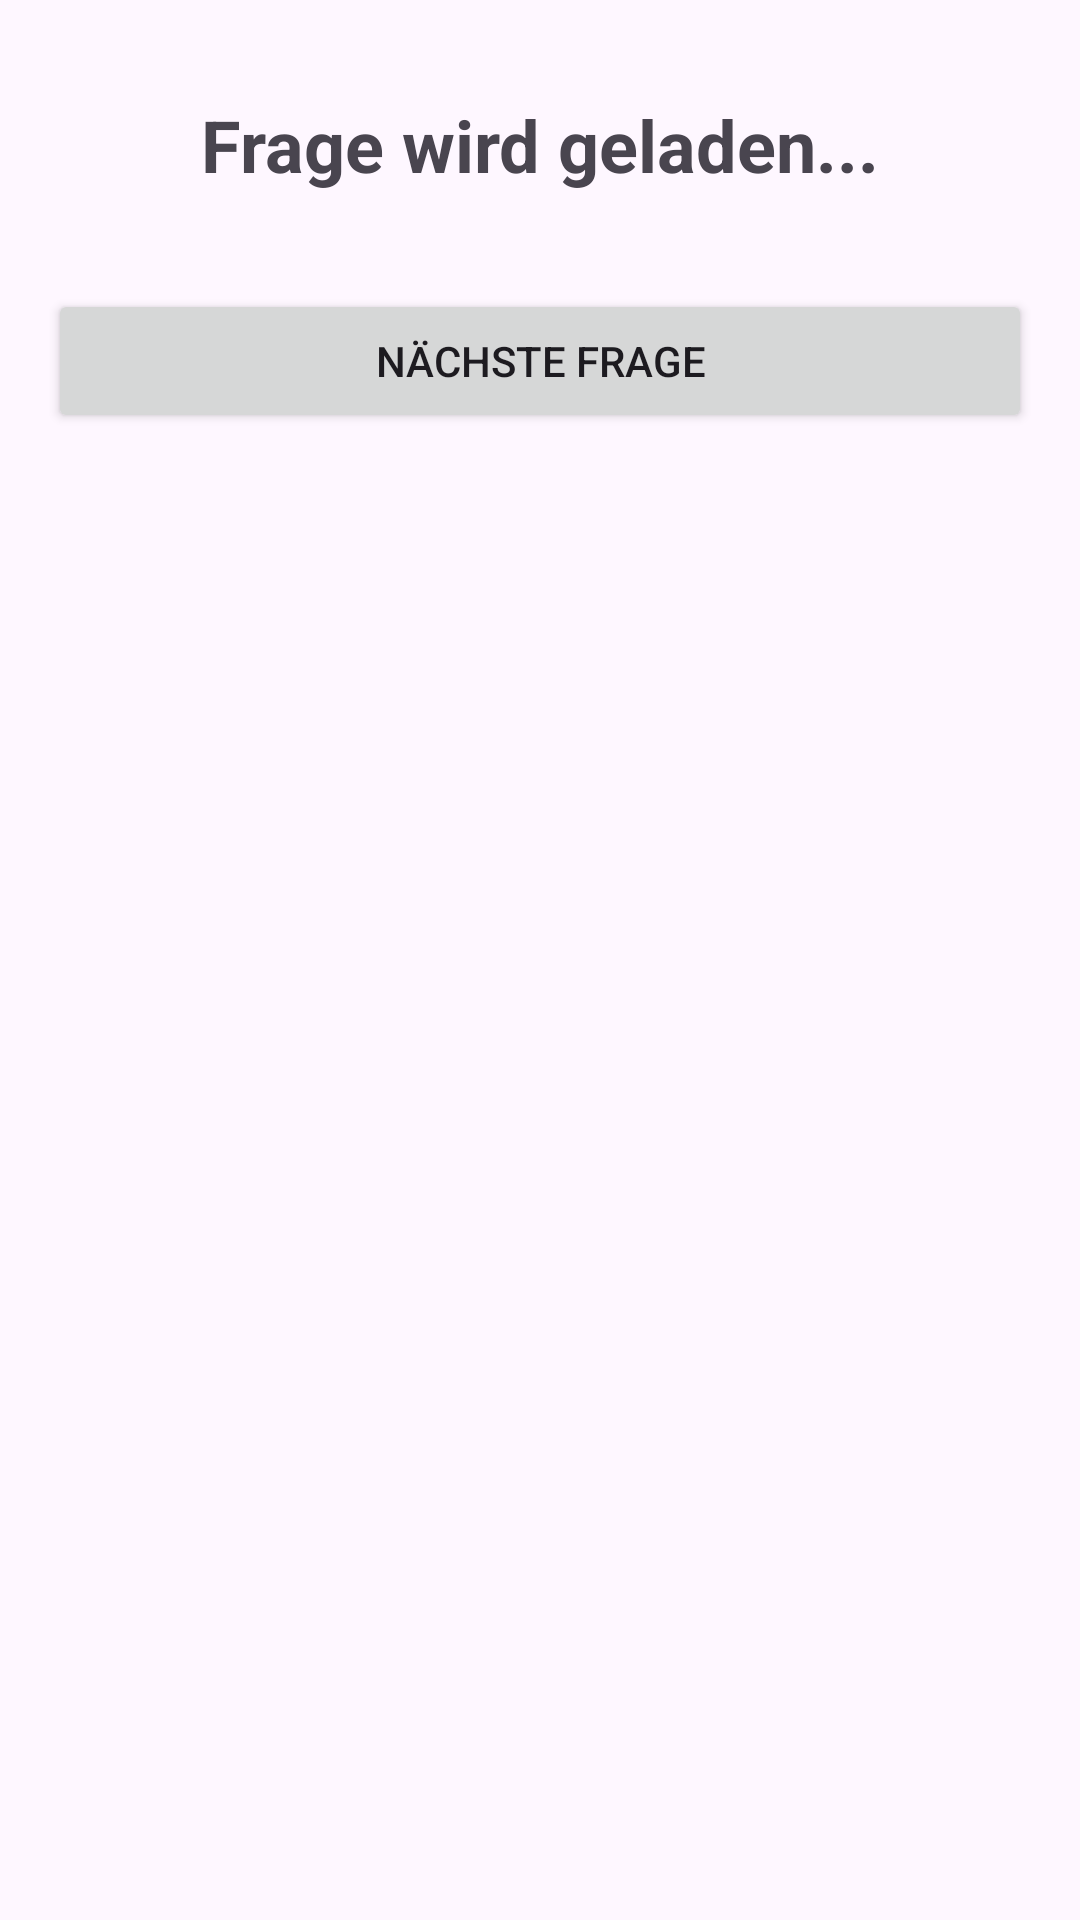

Reconstruct the res/layout file that produces this screen, plus the resources it refers to.
<!-- AndroidManifest.xml: application theme Theme.Quizmaster -->
<!-- res/layout/host_activity_game.xml -->
<?xml version="1.0" encoding="utf-8"?>
<LinearLayout xmlns:android="http://schemas.android.com/apk/res/android"
    android:layout_width="match_parent"
    android:layout_height="match_parent"
    android:orientation="vertical"
    android:padding="16dp">

    
    <TextView
        android:id="@+id/questionTextView"
        android:layout_width="match_parent"
        android:layout_height="wrap_content"
        android:text="Frage wird geladen..."
        android:textSize="24sp"
        android:textStyle="bold"
        android:gravity="center"
        android:padding="16dp" />

    
    <Button
        android:id="@+id/nextQuestionButton"
        android:layout_width="match_parent"
        android:layout_height="wrap_content"
        android:text="Nächste Frage"
        android:layout_marginTop="16dp" />

</LinearLayout>
<!-- resources referenced by this layout -->
<resources>
  <style name="Theme.Quizmaster" parent="Base.Theme.Quizmaster" />
  <style name="Base.Theme.Quizmaster" parent="Theme.Material3.DayNight.NoActionBar">
          
          
      </style>
</resources>
